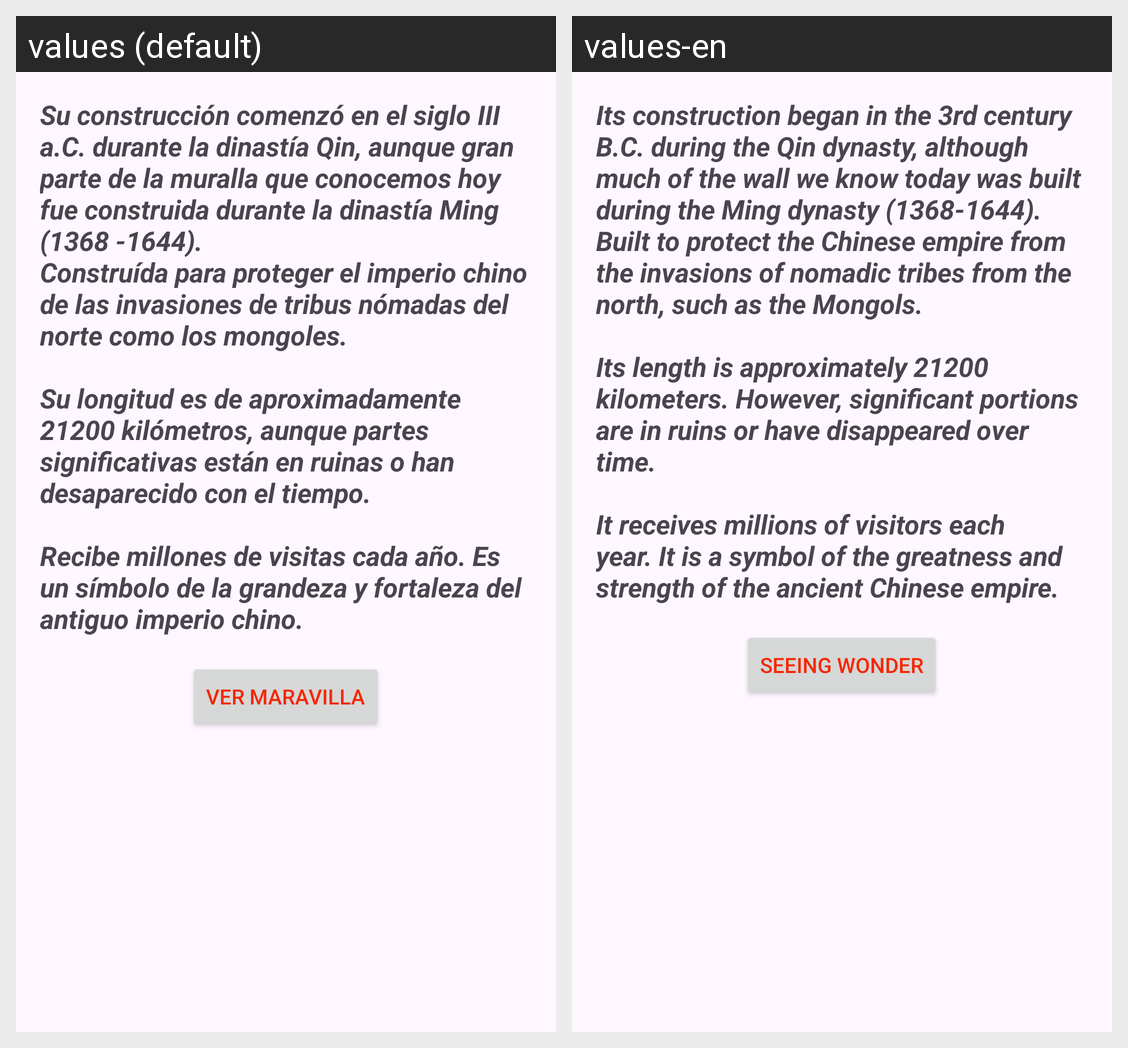

This grid shows one Android layout under two languages. Give, for every string resource on the screen, its name, the default text and each shown locale's text.
Android screen res/layout/fragment_muralla.xml rendered under 2 locales, left to right: values (default), values-en. Device: Nexus 5 (rendered at 1080×1920; each locale shown at half size, 540×960, under a caption strip naming it); theme Theme.Las7Maravillas.
Strings drawn on this screen, with the default value and each locale's value (text and hints the layout hard-codes, and strings that could not be matched under every locale, appear in the picture but are not listed):

china
  values: Su construcción comenzó en el siglo III a.C. durante la dinastía Qin, aunque gran parte de la muralla que conocemos hoy fue construida durante la dinastía Ming (1368 -1644). 
      Construída para proteger el imperio chino de las invasiones de tribus nómadas del norte como los mongoles. 
      
      Su longitud es de aproximadamente 21200 kilómetros, aunque partes significativas están en ruinas o han desaparecido …[clipped]
  values-en: Its construction began in the 3rd century B.C. during the Qin dynasty, although much of the wall we know today was built during the Ming dynasty (1368-1644). 
      Built to protect the Chinese empire from the invasions of nomadic tribes from the north, such as the Mongols. 
      
      Its length is approximately 21200 kilometers. However, significant portions are in ruins or have disappeared over time. 
      
      It …[clipped]

vista
  values: Ver maravilla
  values-en: Seeing Wonder
